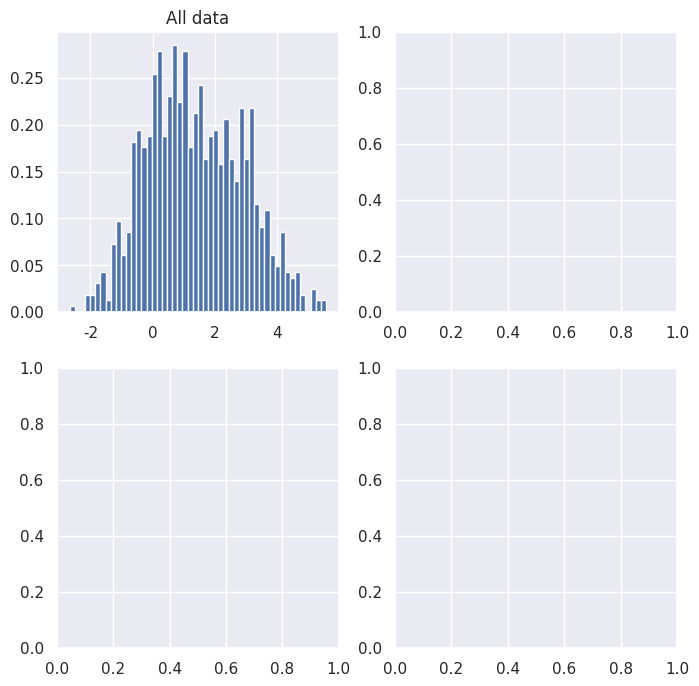

Source code (Python): (Note: this script raises an exception after producing the figure.)
"""""""""""""""""
Required packages
"""""""""""""""""
import numpy as np
import matplotlib.pyplot as plt
import seaborn as sns
sns.set_theme() 

from numpy.random import default_rng
rng = default_rng()
#rng = default_rng(10) # si on veut tous les mêmes simulations

# Sample data
K  = 3 # number of mixture components
mu = rng.normal(loc=0, scale=np.sqrt(5), size=3) # means of the distribution in each cluster
n_samples = 1000 # number of samples

idx = rng.choice(K,n_samples) # indexes
X = rng.standard_normal(n_samples) + mu[idx]

fig, axs = plt.subplots(nrows=2, ncols=2, figsize=(8,8))
flat_axs = axs.flatten()

count, bins, ignored = flat_axs[0].hist(X, 50, density=True)
flat_axs[0].set_title('All data')

for i in range(3):
    flat_axs[i+1].boxplot(X[idx==i], orientation="horizontal")
    flat_axs[i+1].set_title(fr'Data in group {i}, $\mu_{i}={mu[i]:.3f}$')

for i in range(4):
    flat_axs[i].grid(True)
    flat_axs[i].set_xlabel('X')
plt.tight_layout()

def CAVI_update_phi(X,m,s2): 
    """
    Inputs
    ----------
    X: data
    m: current estimation of the mean m_k
    s2: current estimation of the variance s_k
    
    Outputs
    -------
    phi: new estimation of phi
    """
    
    first_term = np.outer(X, m)
    second_term = -(m**2 + s2)/2
    
    phi = np.exp(first_term + second_term)
    phi = phi / np.sum(phi, axis=1)[:, None]
    
    return phi

def CAVI_update_m_s2(X,m,s2,phi,sigma2):
    """
    Inputs
    ----------
    X: data
    m: current estimation of the m_k
    s2: current estimation of the s_k
    phi: current estimation of phi
    sigma2: current estimation of sigma^2
    
    Outputs
    -------
    m, s2: new estimation of the m_k and the s_k
    """

    s2 = 1/(1/sigma2 + np.sum(phi, axis=0))
    m  = np.sum(phi*X[:, None], axis=0) * s2
    
    return m, s2

def elbo(X,phi,m,s2,sigma2):
    """
    Inputs
    ----------
    X: data
    m: current estimation of the m_k
    s2: current estimation of the s_k
    phi: current estimation of phi
    sigma2: current estimation of sigma^2
    
    Outputs
    -------
    elbo: value of the elbo with the input parameters
    """
    first_term  = 0.5*(np.log(s2) - (m**2+s2)/sigma2).sum()
    second_term = (-0.5*(s2+m**2) + np.outer(X, m) - np.log(phi))*phi

    return first_term + second_term.sum()

def CAVI_mixture_Gaussian(X,m, s2, phi, sigma2, max_iter = 500, epsilon = 1e-5):
    """
    Inputs
    ----------
    X: data
    m: initial estimation of the m_k
    s2: initial estimation of the s_k
    phi: initial estimation of phi
    sigma2: initial estimation of sigma^2
    
    Outputs
    -------
    elbos: value of the elbo long iterations
    m_est, s2_est: sequence of estimators along iterations
    """
    elbos  = [elbo(X,phi,m,s2,sigma2)]
    m_est  = [m]
    s2_est = [s2]
        
    for it in range(1, max_iter+1):
            
        phi   = CAVI_update_phi(X,m,s2)
        m, s2 = CAVI_update_m_s2(X,m,s2,phi,sigma2)
            
        m_est.append(m)
        s2_est.append(s2)
            
        elbos.append(elbo(X,phi,m,s2,sigma2))

        if np.abs(elbos[-2] - elbos[-1]) <= epsilon:
            break
        
    return elbos, m_est, s2_est

# Initialization
phi_init = rng.dirichlet([rng.random()*rng.choice(10)]*K, n_samples)
m_init = rng.standard_normal(K)
s2_init = rng.random(K)

elbos, m_est, s2_est = CAVI_mixture_Gaussian(X, m_init, s2_init, phi_init, 3, 500, 0.01)

fig, ax = plt.subplots(figsize=(8,8), layout='tight')
ax.plot(np.array(elbos))
ax.tick_params(labelright=True)
ax.grid(True)
ax.set_xlabel('Iterations')
ax.set_title('ELBO')
plt.show()

# Convergence of the estimators
nb_iter = np.array(elbos).size # number of iterations before stopping criterion
fig, ax = plt.subplots(figsize=(8,8), layout='tight')
ax.plot(m_est, '--')
for i in range(3):
    ax.plot(np.arange(nb_iter), mu[i]*np.ones(nb_iter), linewidth=1, label=f'True mean of cluster {i}')
ax.tick_params(labelright=True)
ax.grid(True)
ax.set_ylabel('Estimates')
ax.set_xlabel('Iterations')
ax.legend()
ax.set_title('Estimation of the means within each group');

# Posterior distribution of the means in each group
from scipy.stats import norm
fig, ax = plt.subplots(figsize=(8,8))
x_axis = np.arange(-5, 5, 0.1)
y_axis = np.arange(0, 6, 0.1)
for i in range(3):
    ax.plot(x_axis, norm.pdf(x_axis,m_est[-1][i],np.sqrt(s2_est[-1][i])))
    ax.plot(mu[i]*np.ones(np.size(y_axis)), y_axis, '--',label=rf'True value $\mu = {mu[i]:.3f}$')
ax.tick_params(labelright=True)
ax.grid(True)
ax.set_title('Posterior probability density of the means')
ax.legend()

nb_iter_max = 20

fig, ax = plt.subplots(nrows=2, figsize=(8,10))

for _ in range(20):
    # Initialization
    phi_init = rng.dirichlet([rng.random()*rng.choice(10)]*K, n_samples)
    m_init = rng.standard_normal(K)
    s2_init = rng.random(K)
    elbos, m_est, s2_est = CAVI_mixture_Gaussian(X, m_init, s2_init, phi_init, 3, 500, 0.0001)
    nb_iter = np.array(elbos).size
    if nb_iter>nb_iter_max:
        nb_iter_max = nb_iter
    ax[0].plot(np.array(elbos[2::]), '--')
    ax[1].plot(m_est,'--')
    

ax[0].tick_params(labelright=True)
ax[0].grid(True)
ax[0].set_xlabel('Iterations')
ax[0].set_ylabel('ELBO')

ax[1].tick_params(labelright=True)
ax[1].grid(True)
ax[1].set_xlabel('Iterations')
ax[1].set_ylabel('Estimates of the means')


ax[1].set_xlim([0,20])
for i in range(3):
    ax[1].plot(np.arange(nb_iter_max),mu[i]*np.ones(nb_iter_max), linewidth=2, label = f'True mean of the cluster {i}')